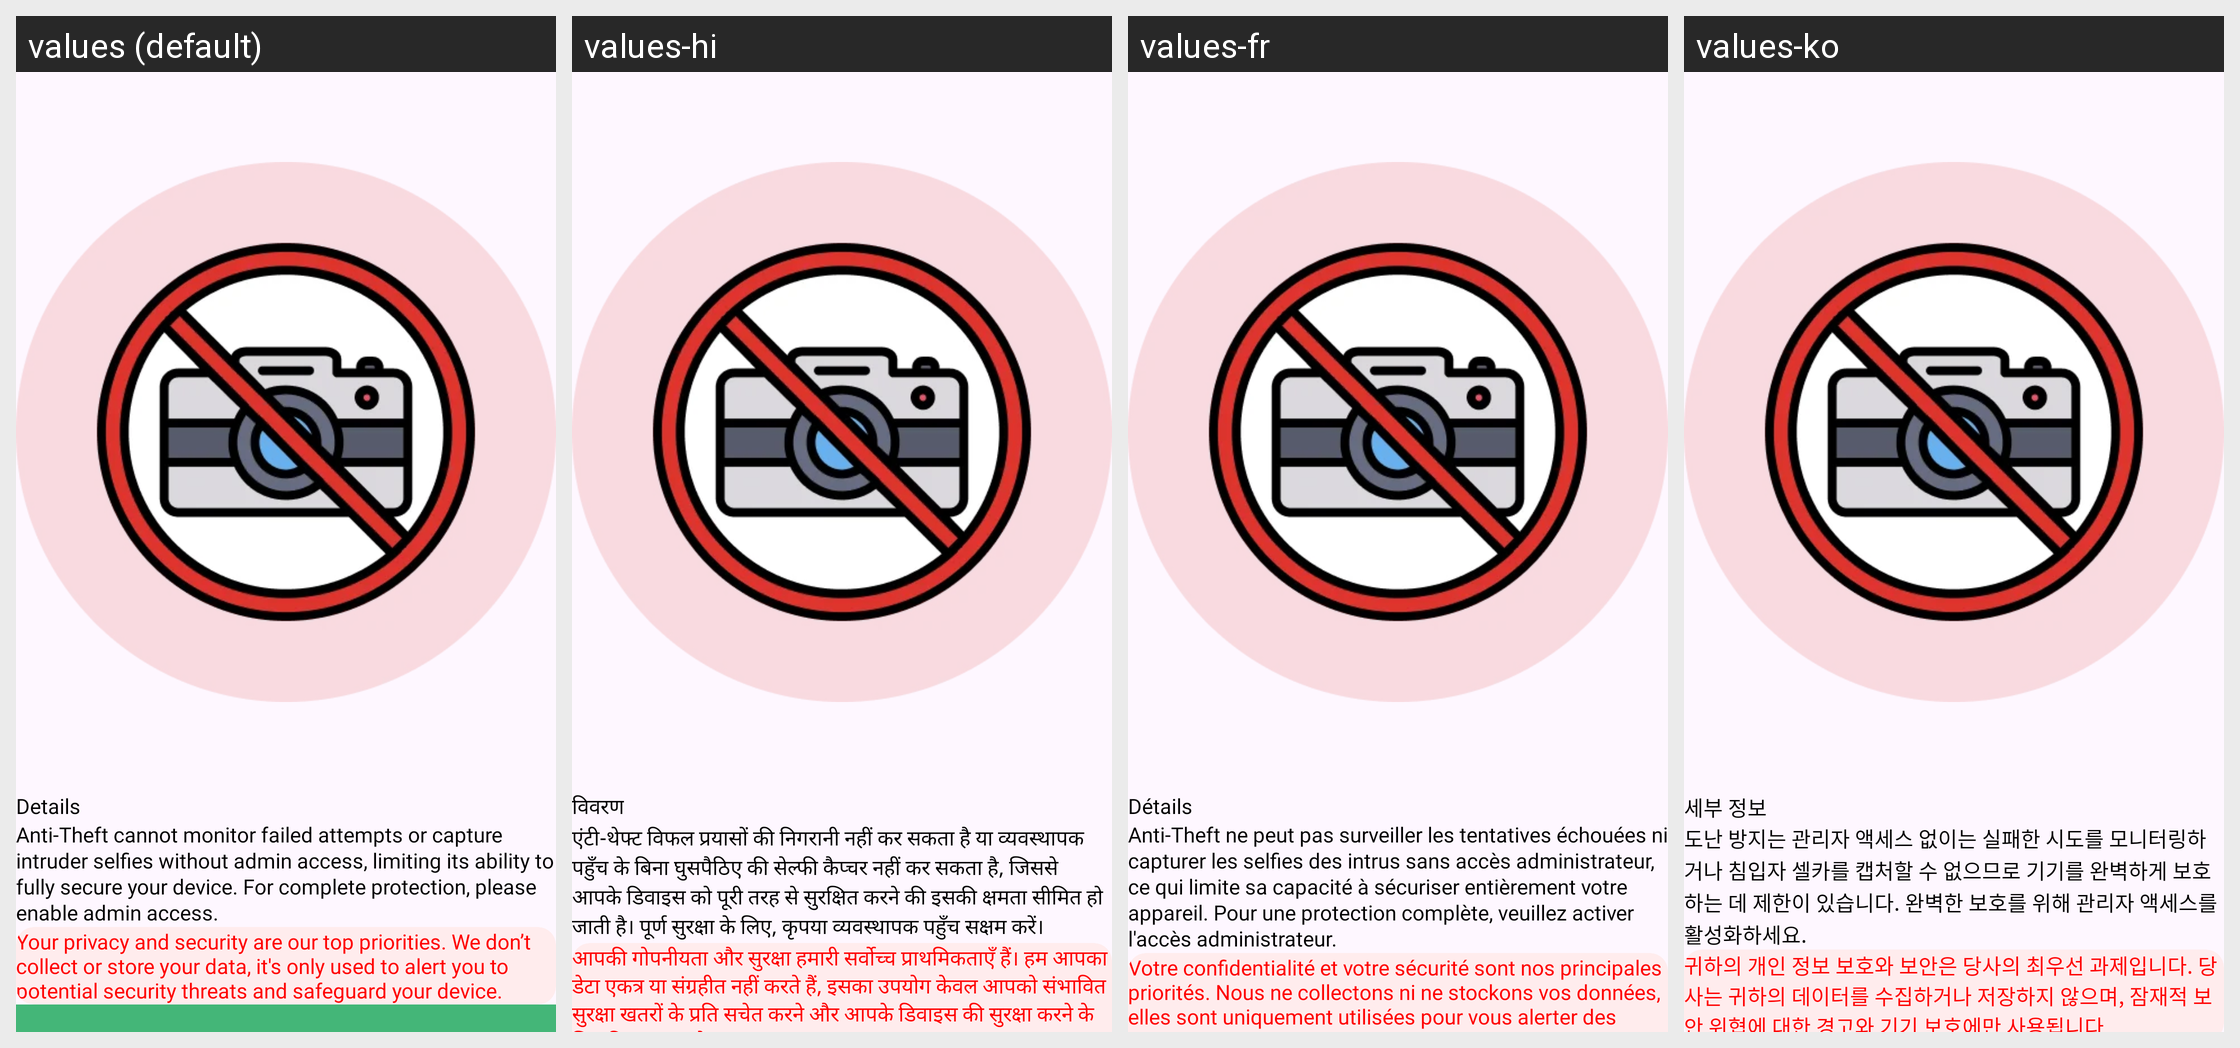

For this localized Android screen grid, give each drawn string resource with its value in every locale shown.
Android screen res/layout/fragment_permission_deny_pop_bottom.xml rendered under 4 locales, left to right: values (default), values-hi, values-fr, values-ko. Device: Nexus 5 (rendered at 1080×1920; each locale shown at half size, 540×960, under a caption strip naming it); theme Theme.DontTouchMyPhone.
Other locales in the repository, not shown: values-es, values-pt, values-zh.
Strings drawn on this screen, with the default value and each locale's value (text and hints the layout hard-codes, and strings that could not be matched under every locale, appear in the picture but are not listed):

details
  values: Details
  values-hi: विवरण
  values-fr: Détails
  values-ko: 세부 정보

anti_theft_cannot_monitor_failed_attempts
  values: Anti-Theft cannot monitor failed attempts or capture intruder selfies without admin access, limiting its ability to fully secure your device. For complete protection, please enable admin access.
  values-hi: एंटी-थेफ्ट विफल प्रयासों की निगरानी नहीं कर सकता है या व्यवस्थापक पहुँच के बिना घुसपैठिए की सेल्फी कैप्चर नहीं कर सकता है, जिससे आपके डिवाइस को पूरी तरह से सुरक्षित करने की इसकी क्षमता सीमित हो जाती है। पूर्ण सुरक्षा के लिए, कृपया व्यवस्थापक पहुँच सक्षम करें।
  values-fr: Anti-Theft ne peut pas surveiller les tentatives échouées ni capturer les selfies des intrus sans accès administrateur, ce qui limite sa capacité à sécuriser entièrement votre appareil. Pour une protection complète, veuillez activer l'accès administrateur.
  values-ko: 도난 방지는 관리자 액세스 없이는 실패한 시도를 모니터링하거나 침입자 셀카를 캡처할 수 없으므로 기기를 완벽하게 보호하는 데 제한이 있습니다. 완벽한 보호를 위해 관리자 액세스를 활성화하세요.

your_privacy_and_security_are_our_top_priorities
  values: Your privacy and security are our top priorities. We don’t collect or store your data, it's only used to alert you to potential security threats and safeguard your device.
  values-hi: आपकी गोपनीयता और सुरक्षा हमारी सर्वोच्च प्राथमिकताएँ हैं। हम आपका डेटा एकत्र या संग्रहीत नहीं करते हैं, इसका उपयोग केवल आपको संभावित सुरक्षा खतरों के प्रति सचेत करने और आपके डिवाइस की सुरक्षा करने के लिए किया जाता है।
  values-fr: Votre confidentialité et votre sécurité sont nos principales priorités. Nous ne collectons ni ne stockons vos données, elles sont uniquement utilisées pour vous alerter des menaces de sécurité potentielles et protéger votre appareil.
  values-ko: 귀하의 개인 정보 보호와 보안은 당사의 최우선 과제입니다. 당사는 귀하의 데이터를 수집하거나 저장하지 않으며, 잠재적 보안 위협에 대한 경고와 기기 보호에만 사용됩니다.
